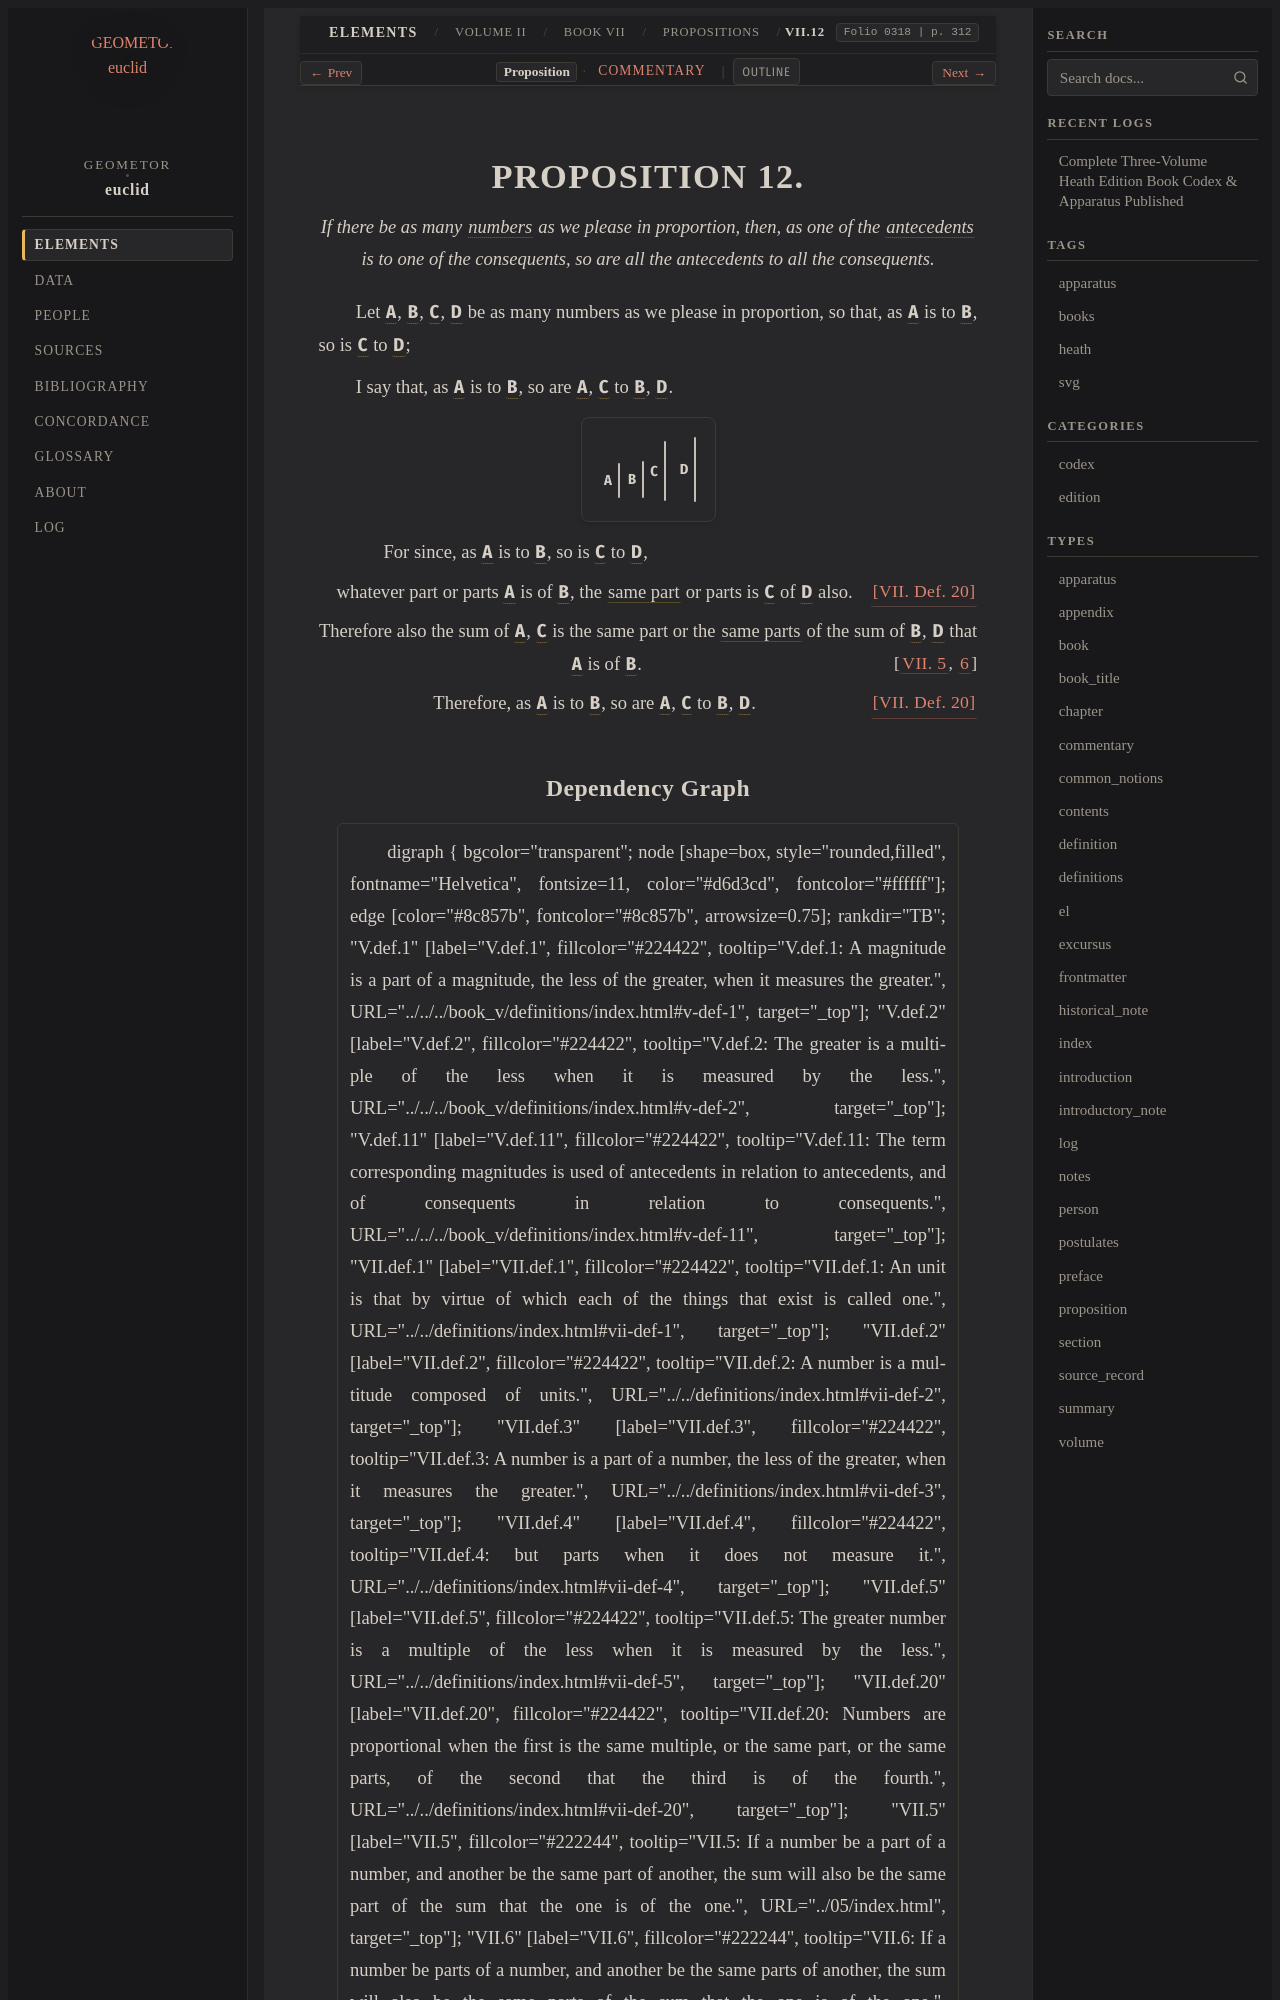

repository: geometor/euclid · page: heath/volume_II/book_vii/propositions/12/index.html · generator: sphinx

:canonical_id: VII.12
:volume: II
:book: VII
:proposition: 12
:type: proposition
:title: Proposition VII.12
:folios: 0318
:folio: 0318
:page: 312
:pages: 312
:dependencies: V.def.11, VII.def.2, VII.def.20, VII.5, VII.6

.. _VII.12:

.. folio:: 0318
   :page: 312

PROPOSITION 12.
===============

.. enunciation::

   If there be as many :term:`numbers <number>` as we please in proportion, then, as one of the :term:`antecedents <corresponding-magnitudes>` is to one of the consequents, so are all the antecedents to all the consequents.

Let :g:`A <0318.g1:A>`, :g:`B <0318.g1:B>`, :g:`C <0318.g1:C>`, :g:`D <0318.g1:D>` be as many numbers as we please in proportion, so that, as :g:`A <0318.g1:A>` is to :g:`B <0318.g1:B>`, so is :g:`C <0318.g1:C>` to :g:`D <0318.g1:D>`;

I say that, as :g:`A <0318.g1:A>` is to :g:`B <0318.g1:B>`, so are :g:`A <0318.g1:A>`, :g:`C <0318.g1:C>` to :g:`B <0318.g1:B>`, :g:`D <0318.g1:D>`.

.. picture:: 0318.g1.svg
   :alt: Proposition 12 Diagram

.. subclause::

   For since, as :g:`A <0318.g1:A>` is to :g:`B <0318.g1:B>`, so is :g:`C <0318.g1:C>` to :g:`D <0318.g1:D>`,

.. assertion::

   whatever part or parts :g:`A <0318.g1:A>` is of :g:`B <0318.g1:B>`, the :term:`same part <part-aliquot>` or parts is :g:`C <0318.g1:C>` of :g:`D <0318.g1:D>` also. :just:`[VII. Def. 20] <VII.def.20>`

.. assertion::

   Therefore also the sum of :g:`A <0318.g1:A>`, :g:`C <0318.g1:C>` is the same part or the :term:`same parts <parts-non-aliquot>` of the sum of :g:`B <0318.g1:B>`, :g:`D <0318.g1:D>` that :g:`A <0318.g1:A>` is of :g:`B <0318.g1:B>`. :just:`[VII. 5, 6]`

.. assertion:: [VII. Def. 20] <VII.def.20>

   Therefore, as :g:`A <0318.g1:A>` is to :g:`B <0318.g1:B>`, so are :g:`A <0318.g1:A>`, :g:`C <0318.g1:C>` to :g:`B <0318.g1:B>`, :g:`D <0318.g1:D>`.
